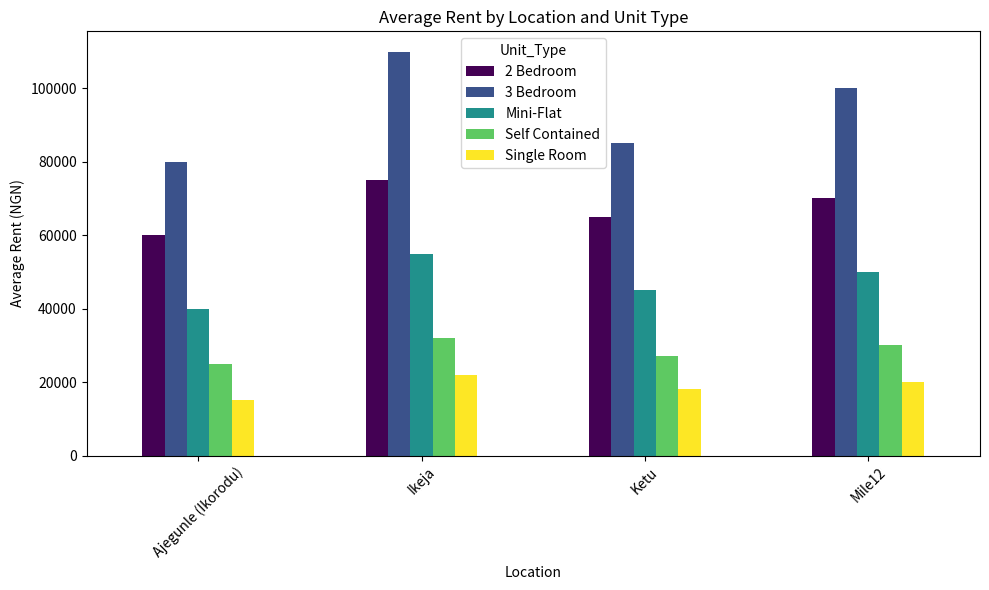

Write the Python code that produced this figure.
import pandas as pd
import matplotlib.pyplot as plt

# Sample rent data (use actual data here)
data = {
    "Location": ["Ajegunle (Ikorodu)", "Ajegunle (Ikorodu)", "Ajegunle (Ikorodu)", "Ajegunle (Ikorodu)", "Ajegunle (Ikorodu)",
                 "Mile12", "Mile12", "Mile12", "Mile12", "Mile12",
                 "Ketu", "Ketu", "Ketu", "Ketu", "Ketu",
                 "Ikeja", "Ikeja", "Ikeja", "Ikeja", "Ikeja"],
    "Unit_Type": ["Single Room", "Self Contained", "Mini-Flat", "2 Bedroom", "3 Bedroom",
                  "Single Room", "Self Contained", "Mini-Flat", "2 Bedroom", "3 Bedroom",
                  "Single Room", "Self Contained", "Mini-Flat", "2 Bedroom", "3 Bedroom",
                  "Single Room", "Self Contained", "Mini-Flat", "2 Bedroom", "3 Bedroom"],
    "Rent": [15000, 25000, 40000, 60000, 80000, 20000, 30000, 50000, 70000, 100000, 18000, 27000, 45000, 65000, 85000, 22000, 32000, 55000, 75000, 110000]
}

# Create DataFrame
df = pd.DataFrame(data)

# Calculate average rent for each location and unit type
avg_rent = df.groupby(["Location", "Unit_Type"])["Rent"].mean().unstack()

# Plotting the data
avg_rent.plot(kind='bar', figsize=(10, 6), colormap='viridis')
plt.title("Average Rent by Location and Unit Type")
plt.ylabel("Average Rent (NGN)")
plt.xlabel("Location")
plt.xticks(rotation=45)
plt.tight_layout()
plt.show()
